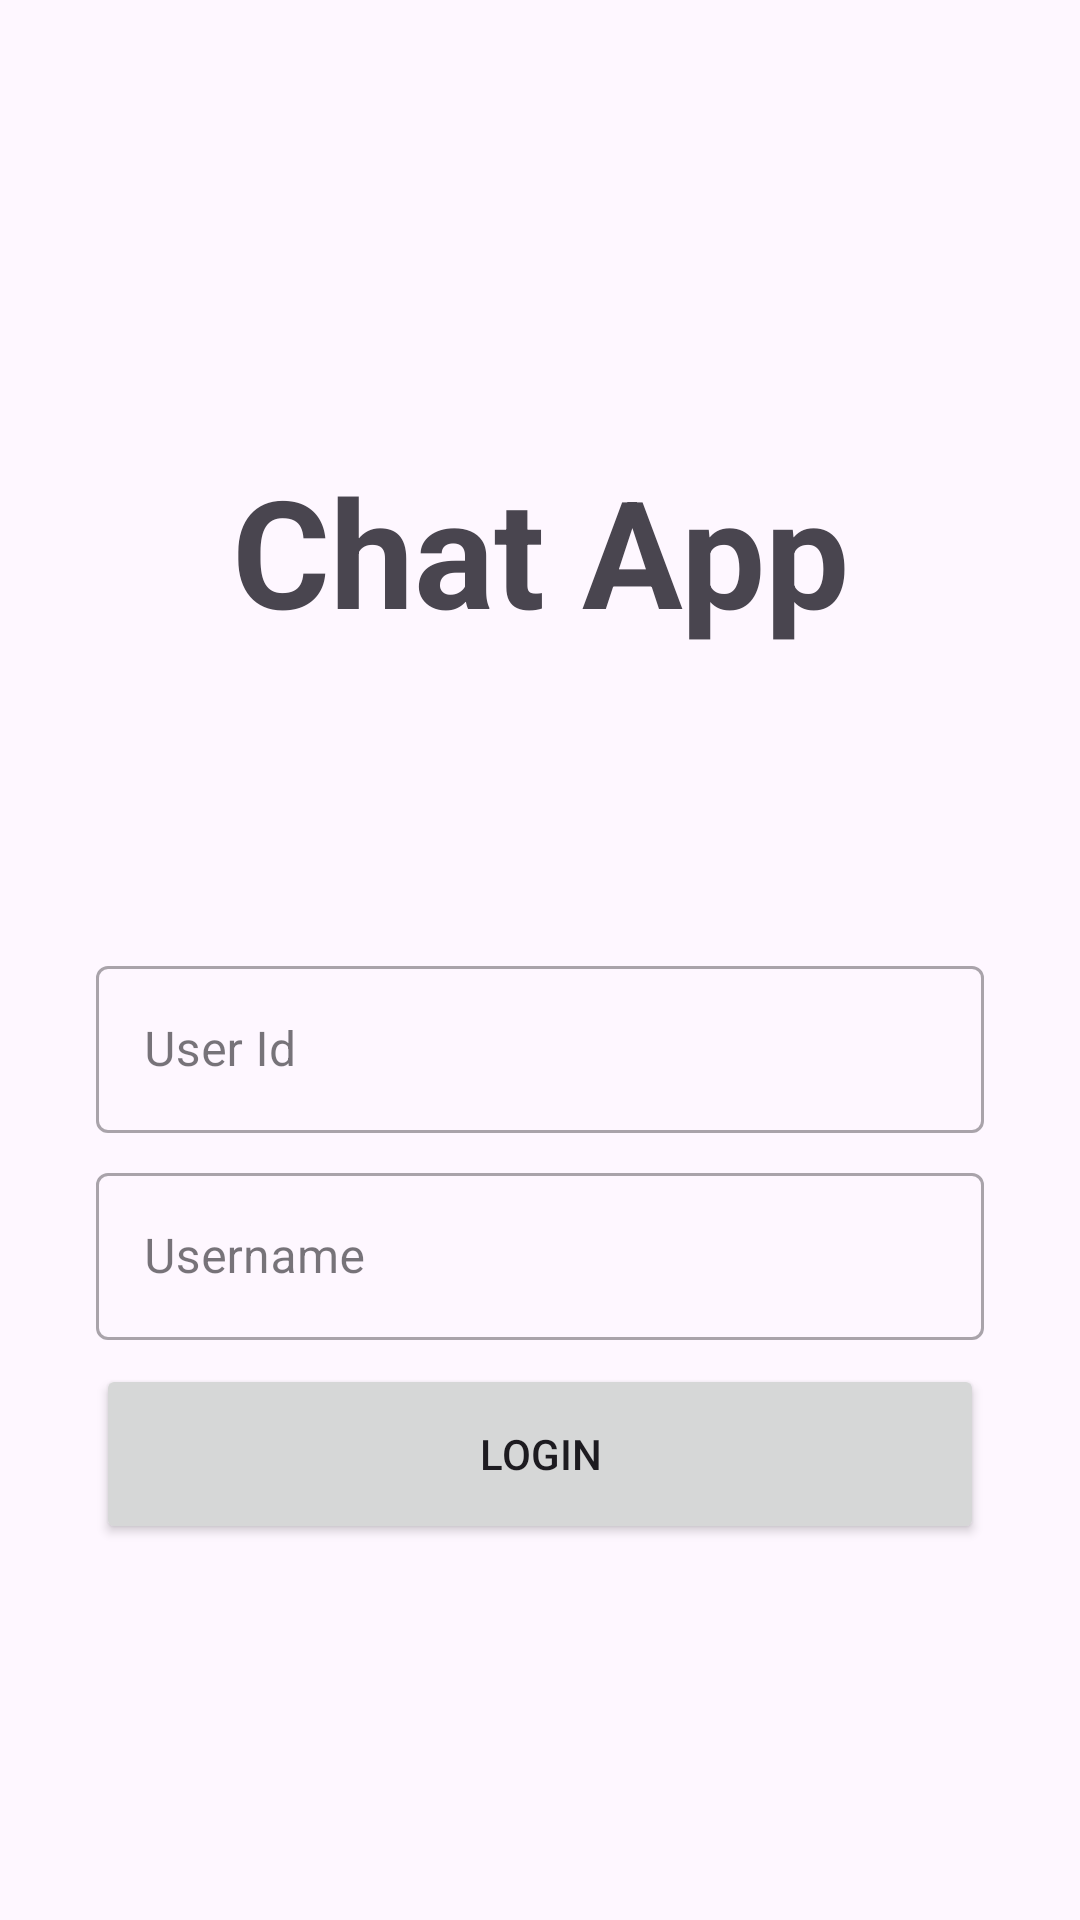

Android layout source for this screen:
<!-- AndroidManifest.xml: application theme Theme.BanaoChatApp -->
<!-- res/layout/fragment_login.xml -->
<?xml version="1.0" encoding="utf-8"?>
<layout>

<androidx.constraintlayout.widget.ConstraintLayout xmlns:android="http://schemas.android.com/apk/res/android"
    xmlns:app="http://schemas.android.com/apk/res-auto"
    xmlns:tools="http://schemas.android.com/tools"
    android:layout_width="match_parent"
    android:layout_height="match_parent">

    <TextView
        android:id="@+id/title_textView"
        android:layout_width="wrap_content"
        android:layout_height="wrap_content"
        android:layout_marginTop="150dp"
        android:text="Chat App"
        android:textSize="50sp"
        android:textStyle="bold"
        app:layout_constraintEnd_toEndOf="parent"
        app:layout_constraintHorizontal_bias="0.5"
        app:layout_constraintStart_toStartOf="parent"
        app:layout_constraintTop_toTopOf="parent" />



    <com.google.android.material.textfield.TextInputLayout
        android:id="@+id/firstName_inputLayout"
        style="@style/Widget.MaterialComponents.TextInputLayout.OutlinedBox"
        android:layout_width="match_parent"
        android:layout_height="wrap_content"
        android:layout_marginStart="32dp"
        android:layout_marginTop="100dp"
        android:layout_marginEnd="32dp"
        android:hint="User Id"
        app:layout_constraintEnd_toEndOf="parent"
        app:layout_constraintStart_toStartOf="parent"
        app:layout_constraintTop_toBottomOf="@+id/title_textView">

        <com.google.android.material.textfield.TextInputEditText
            android:id="@+id/userId"
            android:layout_width="match_parent"
            android:layout_height="wrap_content"
            android:maxLength="20" />
    </com.google.android.material.textfield.TextInputLayout>

    <com.google.android.material.textfield.TextInputLayout
        android:id="@+id/username_inputLayout"
        style="@style/Widget.MaterialComponents.TextInputLayout.OutlinedBox"
        android:layout_width="match_parent"
        android:layout_height="wrap_content"
        android:layout_marginStart="32dp"
        android:hint="Username"
        android:layout_marginTop="8dp"
        android:layout_marginEnd="32dp"
        app:layout_constraintEnd_toEndOf="parent"
        app:layout_constraintStart_toStartOf="parent"
        app:layout_constraintTop_toBottomOf="@id/firstName_inputLayout">

        <com.google.android.material.textfield.TextInputEditText
            android:id="@+id/username"
            android:layout_width="match_parent"
            android:layout_height="wrap_content"
            android:maxLength="20" />

    </com.google.android.material.textfield.TextInputLayout>

    <Button
        android:id="@+id/btn_login"
        android:layout_width="0dp"
        android:layout_height="60dp"
        android:layout_marginTop="8dp"
        android:text="Login"
        app:layout_constraintEnd_toEndOf="@+id/username_inputLayout"
        app:layout_constraintStart_toStartOf="@+id/username_inputLayout"
        app:layout_constraintTop_toBottomOf="@+id/username_inputLayout" />


</androidx.constraintlayout.widget.ConstraintLayout>

</layout>
<!-- resources referenced by this layout -->
<resources>
  <style name="Theme.BanaoChatApp" parent="Base.Theme.BanaoChatApp" />
  <style name="Base.Theme.BanaoChatApp" parent="Theme.Material3.DayNight.NoActionBar">
          
          
      </style>
</resources>
